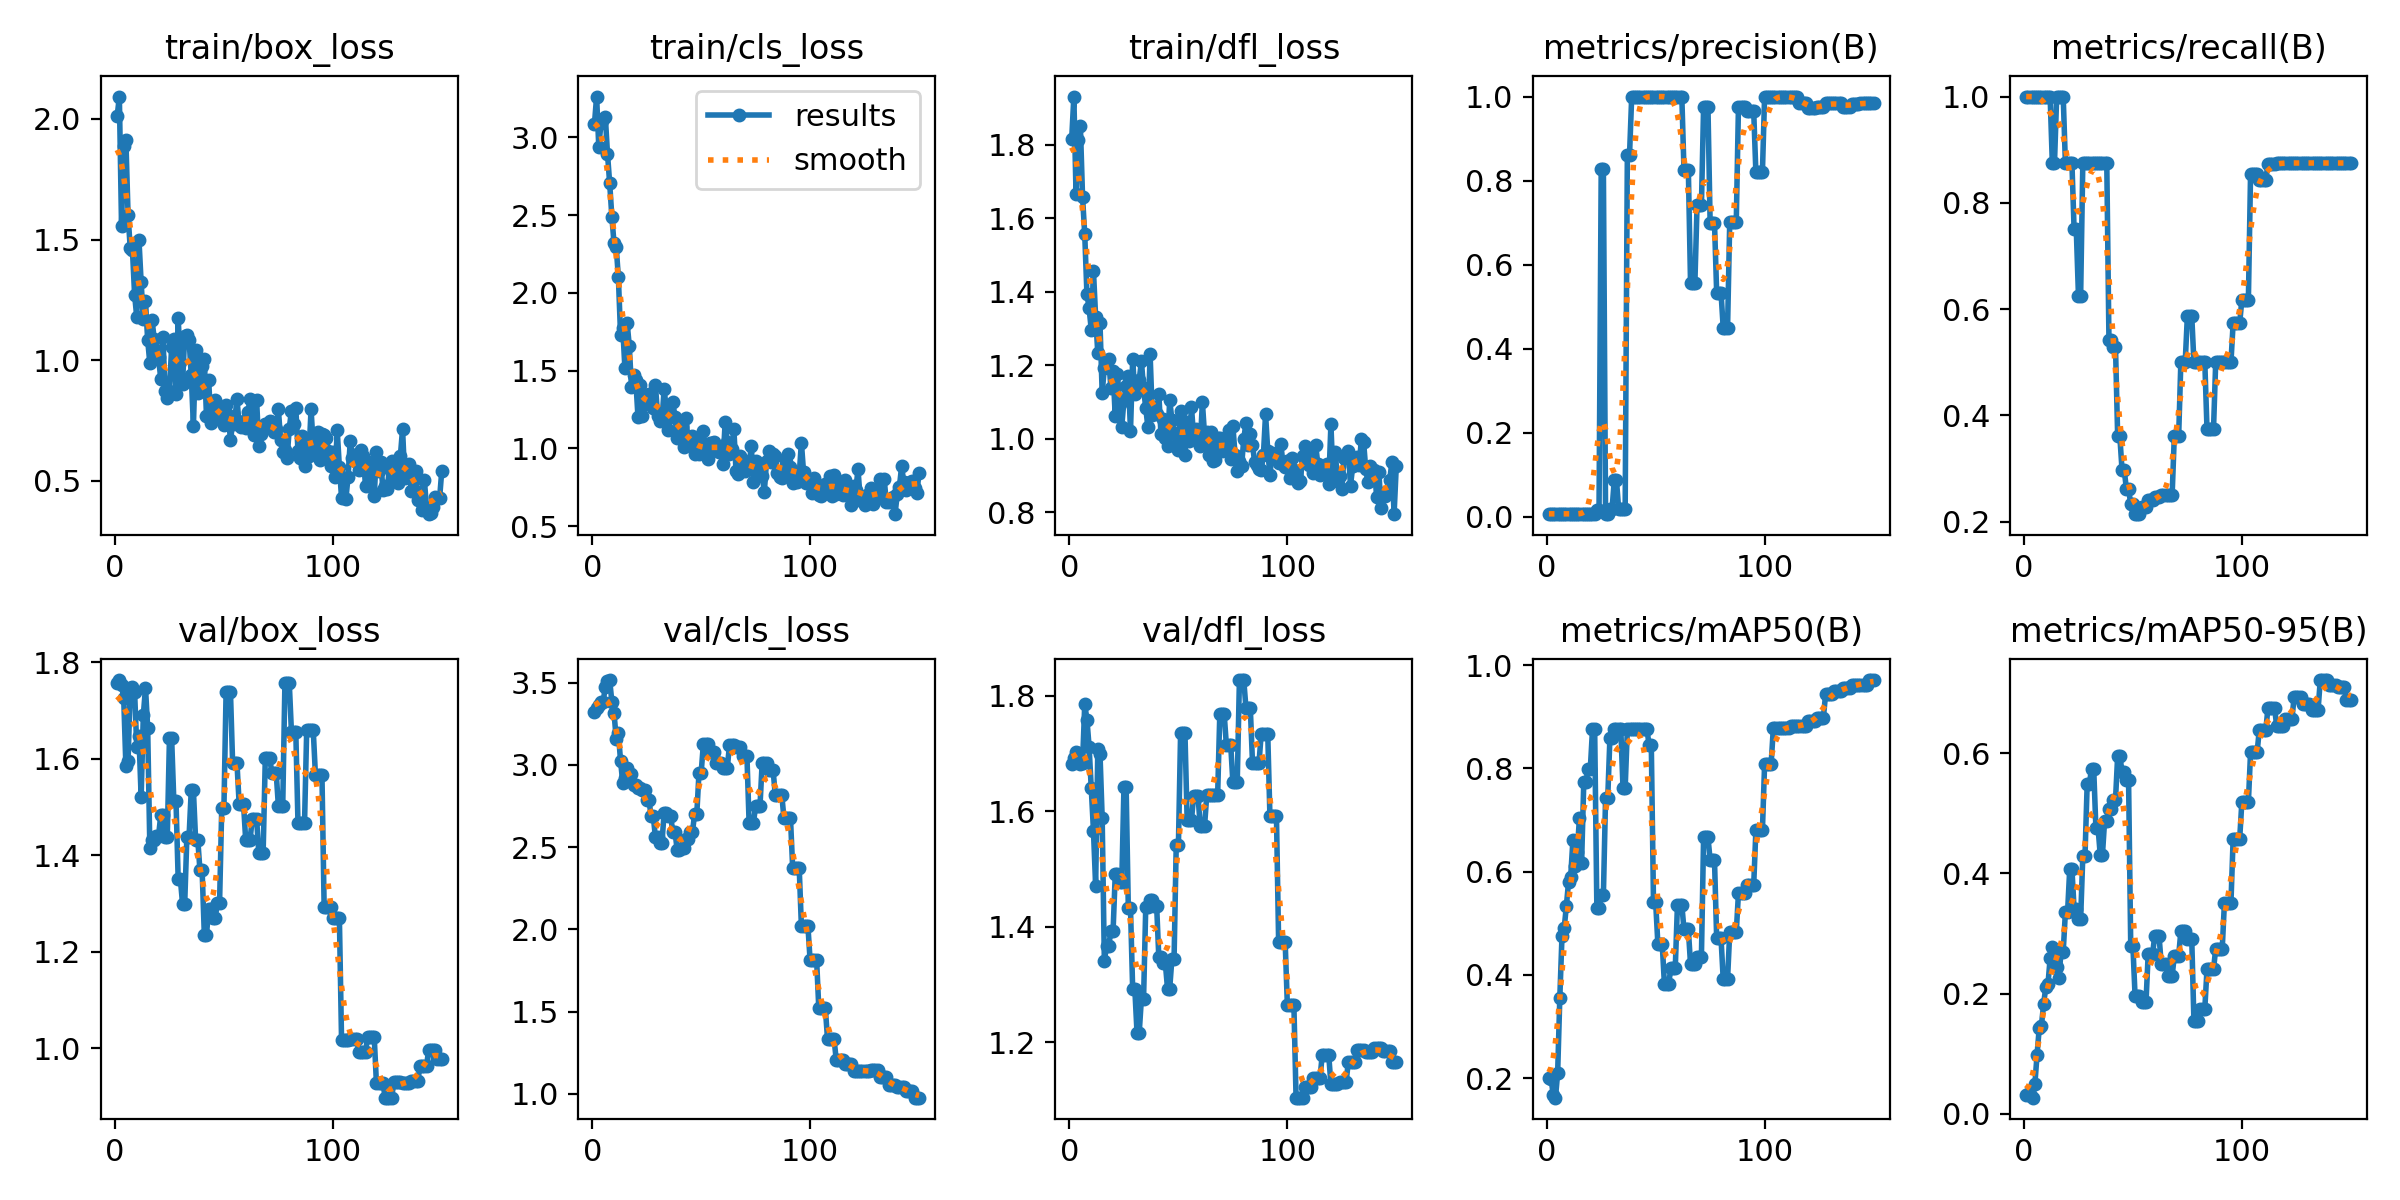

Data behind this chart, as committed beside it:
epoch, time, train/box_loss, train/cls_loss, train/dfl_loss, metrics/precision(B), metrics/recall(B), metrics/mAP50(B), metrics/mAP50-95(B), val/box_loss, val/cls_loss, val/dfl_loss, lr/pg0, lr/pg1, lr/pg2
1, 3.026, 2.011, 3.084, 1.814, 0.00667, 1, 0.2011, 0.03053, 1.757, 3.324, 1.683, 0, 0, 0
2, 3.6, 2.092, 3.263, 1.931, 0.00667, 1, 0.1986, 0.03287, 1.763, 3.348, 1.692, 1.9868e-05, 1.9868e-05, 1.9868e-05
3, 4.141, 1.558, 2.941, 1.666, 0.00667, 1, 0.1666, 0.02881, 1.753, 3.367, 1.703, 3.9472e-05, 3.9472e-05, 3.9472e-05
4, 4.585, 1.888, 3.091, 1.814, 0.00667, 1, 0.1621, 0.02656, 1.726, 3.384, 1.701, 5.8812e-05, 5.8812e-05, 5.8812e-05
5, 5.063, 1.911, 3.118, 1.851, 0.00667, 1, 0.2094, 0.04938, 1.585, 3.381, 1.681, 7.7888e-05, 7.7888e-05, 7.7888e-05
6, 5.712, 1.602, 3.134, 1.656, 0.00667, 1, 0.3558, 0.0983, 1.595, 3.477, 1.684, 9.67e-05, 9.67e-05, 9.67e-05
7, 9.444, 1.463, 2.896, 1.556, 0.00667, 1, 0.4751, 0.1426, 1.747, 3.508, 1.786, 0.0001152, 0.0001152, 0.0001152
8, 13.33, 1.458, 2.706, 1.394, 0.00667, 1, 0.4901, 0.1467, 1.748, 3.516, 1.759, 0.0001335, 0.0001335, 0.0001335
9, 14, 1.271, 2.492, 1.355, 0.00667, 1, 0.5332, 0.1822, 1.738, 3.385, 1.712, 0.0001516, 0.0001516, 0.0001516
10, 17.8, 1.178, 2.319, 1.296, 0.00667, 1, 0.5796, 0.2107, 1.624, 3.316, 1.64, 0.0001693, 0.0001693, 0.0001693
11, 21.58, 1.499, 2.297, 1.457, 0.00667, 1, 0.5904, 0.2151, 1.646, 3.16, 1.566, 0.0001868, 0.0001868, 0.0001868
12, 22.24, 1.323, 2.1, 1.331, 0.00667, 1, 0.6605, 0.2591, 1.521, 3.192, 1.47, 0.000204, 0.000204, 0.000204
13, 22.89, 1.171, 1.729, 1.233, 0.00583, 0.875, 0.6116, 0.2771, 1.69, 3.024, 1.708, 0.000221, 0.000221, 0.000221
14, 30.36, 1.246, 1.776, 1.314, 0.00583, 0.875, 0.6372, 0.2532, 1.747, 2.893, 1.7, 0.0002377, 0.0002377, 0.0002377
15, 30.97, 1.084, 1.514, 1.125, 0.00667, 1, 0.7033, 0.244, 1.664, 2.919, 1.589, 0.0002541, 0.0002541, 0.0002541
16, 31.59, 0.9871, 1.809, 1.193, 0.00667, 1, 0.6172, 0.2252, 1.415, 2.979, 1.341, 0.0002703, 0.0002703, 0.0002703
17, 32.21, 1.168, 1.661, 1.194, 0.00667, 1, 0.7736, 0.2694, 1.431, 2.943, 1.367, 0.0002862, 0.0002862, 0.0002862
18, 37.24, 1.087, 1.395, 1.216, 0.00667, 1, 0.7736, 0.2694, 1.431, 2.943, 1.367, 0.0003019, 0.0003019, 0.0003019
19, 39.86, 1.042, 1.473, 1.139, 0.00583, 0.875, 0.7989, 0.3354, 1.441, 2.875, 1.392, 0.0003172, 0.0003172, 0.0003172
20, 40.48, 1.012, 1.439, 1.184, 0.00583, 0.875, 0.7989, 0.3354, 1.441, 2.875, 1.392, 0.0003323, 0.0003323, 0.0003323
21, 41.15, 0.9227, 1.2, 1.061, 0.00583, 0.875, 0.8754, 0.4077, 1.483, 2.858, 1.491, 0.0003472, 0.0003472, 0.0003472
22, 48.45, 1.097, 1.408, 1.177, 0.00583, 0.875, 0.8754, 0.4077, 1.483, 2.858, 1.491, 0.0003618, 0.0003618, 0.0003618
23, 49.14, 0.8727, 1.212, 1.096, 0.01543, 0.75, 0.5303, 0.3409, 1.439, 2.845, 1.477, 0.0003761, 0.0003761, 0.0003761
24, 49.73, 0.8432, 1.286, 1.033, 0.01543, 0.75, 0.5303, 0.3409, 1.439, 2.845, 1.477, 0.0003902, 0.0003902, 0.0003902
25, 50.48, 0.8747, 1.343, 1.106, 0.8275, 0.625, 0.5542, 0.3242, 1.642, 2.789, 1.642, 0.000404, 0.000404, 0.000404
26, 51.05, 1.055, 1.351, 1.143, 0.8275, 0.625, 0.5542, 0.3242, 1.642, 2.789, 1.642, 0.0004175, 0.0004175, 0.0004175
27, 51.67, 1.088, 1.285, 1.17, 0.00583, 0.875, 0.7428, 0.4289, 1.513, 2.69, 1.432, 0.0004308, 0.0004308, 0.0004308
28, 52.33, 0.8611, 1.26, 1.021, 0.00583, 0.875, 0.7428, 0.4289, 1.513, 2.69, 1.432, 0.0004438, 0.0004438, 0.0004438
29, 59.96, 1.174, 1.409, 1.217, 0.0188, 0.875, 0.8591, 0.5491, 1.351, 2.56, 1.291, 0.0004565, 0.0004565, 0.0004565
30, 60.61, 0.992, 1.212, 1.121, 0.0188, 0.875, 0.8591, 0.5491, 1.351, 2.56, 1.291, 0.000469, 0.000469, 0.000469
31, 61.29, 0.9013, 1.18, 1.144, 0.087, 0.875, 0.8754, 0.5743, 1.3, 2.526, 1.216, 0.0004812, 0.0004812, 0.0004812
32, 70.3, 1.102, 1.181, 1.159, 0.087, 0.875, 0.8754, 0.5743, 1.3, 2.526, 1.216, 0.0004931, 0.0004931, 0.0004931
33, 76.16, 1.106, 1.381, 1.212, 0.01849, 0.875, 0.8754, 0.4764, 1.439, 2.71, 1.275, 0.0005048, 0.0005048, 0.0005048
34, 76.73, 1.085, 1.253, 1.137, 0.01849, 0.875, 0.8754, 0.4764, 1.439, 2.71, 1.275, 0.0005163, 0.0005163, 0.0005163
35, 77.35, 0.9393, 1.116, 1.084, 0.01765, 0.875, 0.7625, 0.4308, 1.534, 2.688, 1.433, 0.0005274, 0.0005274, 0.0005274
36, 77.92, 0.7283, 1.201, 1.031, 0.01765, 0.875, 0.7625, 0.4308, 1.534, 2.688, 1.433, 0.0005383, 0.0005383, 0.0005383
37, 78.55, 1.041, 1.296, 1.231, 0.861, 0.875, 0.8754, 0.4875, 1.433, 2.591, 1.446, 0.0005489, 0.0005489, 0.0005489
38, 79.12, 0.8635, 1.201, 1.064, 0.861, 0.875, 0.8754, 0.4875, 1.433, 2.591, 1.446, 0.0005593, 0.0005593, 0.0005593
39, 79.87, 0.8832, 1.064, 1.088, 1, 0.5417, 0.8754, 0.5071, 1.369, 2.482, 1.437, 0.0005694, 0.0005694, 0.0005694
40, 80.44, 0.9747, 1.12, 1.067, 1, 0.5417, 0.8754, 0.5071, 1.369, 2.482, 1.437, 0.0005792, 0.0005792, 0.0005792
41, 81.05, 1.006, 1.146, 1.122, 1, 0.5293, 0.8754, 0.5225, 1.236, 2.494, 1.347, 0.0005888, 0.0005888, 0.0005888
42, 81.63, 0.7671, 1.012, 1.012, 1, 0.5293, 0.8754, 0.5225, 1.236, 2.494, 1.347, 0.0005981, 0.0005981, 0.0005981
43, 82.24, 0.9172, 1.197, 1.054, 1, 0.3606, 0.8754, 0.5963, 1.289, 2.552, 1.336, 0.0006072, 0.0006072, 0.0006072
44, 82.88, 0.7411, 1.054, 1.002, 1, 0.3606, 0.8754, 0.5963, 1.289, 2.552, 1.336, 0.0006159, 0.0006159, 0.0006159
45, 83.57, 0.7689, 1.036, 0.9797, 1, 0.2977, 0.8754, 0.569, 1.271, 2.591, 1.293, 0.0006244, 0.0006244, 0.0006244
46, 84.15, 0.8356, 1.08, 1.105, 1, 0.2977, 0.8754, 0.569, 1.271, 2.591, 1.293, 0.0006327, 0.0006327, 0.0006327
47, 84.9, 0.7875, 0.9627, 1.052, 1, 0.2621, 0.8446, 0.5561, 1.302, 2.703, 1.344, 0.0006407, 0.0006407, 0.0006407
48, 85.47, 0.7664, 1.051, 1.016, 1, 0.2621, 0.8446, 0.5561, 1.302, 2.703, 1.344, 0.0006484, 0.0006484, 0.0006484
49, 86.08, 0.7859, 0.9617, 0.9819, 1, 0.2327, 0.5402, 0.2784, 1.498, 2.953, 1.542, 0.0006559, 0.0006559, 0.0006559
50, 86.67, 0.7317, 0.9772, 0.9708, 1, 0.2327, 0.5402, 0.2784, 1.498, 2.953, 1.542, 0.0006631, 0.0006631, 0.0006631
51, 87.28, 0.816, 1.115, 1.075, 1, 0.2143, 0.4606, 0.1951, 1.739, 3.126, 1.735, 0.00067, 0.00067, 0.00067
52, 87.84, 0.7742, 0.9564, 1.033, 1, 0.2143, 0.4606, 0.1951, 1.739, 3.126, 1.735, 0.0006767, 0.0006767, 0.0006767
53, 88.41, 0.6702, 0.9339, 0.9546, 1, 0.2143, 0.4606, 0.1951, 1.739, 3.126, 1.735, 0.0006831, 0.0006831, 0.0006831
54, 89.16, 0.7366, 1.037, 1.044, 1, 0.2274, 0.3832, 0.1851, 1.59, 3.08, 1.585, 0.0006892, 0.0006892, 0.0006892
55, 89.74, 0.7557, 1.033, 0.994, 1, 0.2274, 0.3832, 0.1851, 1.59, 3.08, 1.585, 0.0006951, 0.0006951, 0.0006951
56, 90.31, 0.8395, 1.045, 1.086, 1, 0.2274, 0.3832, 0.1851, 1.59, 3.08, 1.585, 0.0007007, 0.0007007, 0.0007007
57, 90.92, 0.7307, 1.003, 1.002, 1, 0.2401, 0.4143, 0.2654, 1.506, 3.013, 1.627, 0.000706, 0.000706, 0.000706
58, 91.5, 0.7238, 0.9787, 1.027, 1, 0.2401, 0.4143, 0.2654, 1.506, 3.013, 1.627, 0.0007111, 0.0007111, 0.0007111
59, 92.06, 0.7475, 0.9791, 0.9941, 1, 0.2401, 0.4143, 0.2654, 1.506, 3.013, 1.627, 0.000716, 0.000716, 0.000716
60, 92.68, 0.7182, 0.8991, 0.9803, 1, 0.246, 0.536, 0.2957, 1.432, 2.981, 1.574, 0.0007205, 0.0007205, 0.0007205
... 90 more rows
